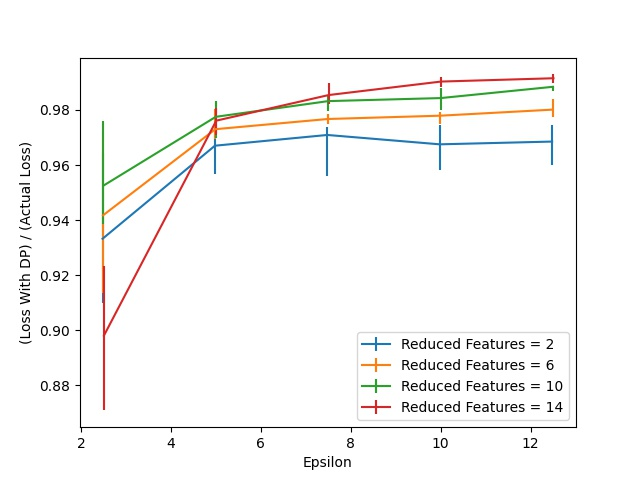

The data file committed next to this chart (first rows):
Epsilon, 2.0, 2.0 25, 2.0 75, 6.0, 6.0 25, 6.0 75, 10.0, 10.0 25, 10.0 75, 14.0, 14.0 25, 14.0 75
2.5, 0.9332, 0.02334, 0.03128, 0.9417, 0.02823, 0.03008, 0.9525, 0.01404, 0.02349, 0.8981, 0.02713, 0.02523
5.0, 0.967, 0.01029, 0.005397, 0.973, 0.003548, 0.007496, 0.9775, 0.007795, 0.005647, 0.9761, 0.005147, 0.004647
7.5, 0.9709, 0.01479, 0.002998, 0.9767, 0.001749, 0.001899, 0.9832, 0.003548, 0.001999, 0.9854, 0.003198, 0.004247
10.0, 0.9675, 0.009244, 0.007096, 0.9779, 0.002948, 0.001499, 0.9843, 0.004148, 0.003648, 0.9903, 0.001849, 0.001749
12.5, 0.9685, 0.008395, 0.006096, 0.9801, 0.002499, 0.003798, 0.9884, 0.001399, 0.0002499, 0.9915, 0.001699, 0.001399
